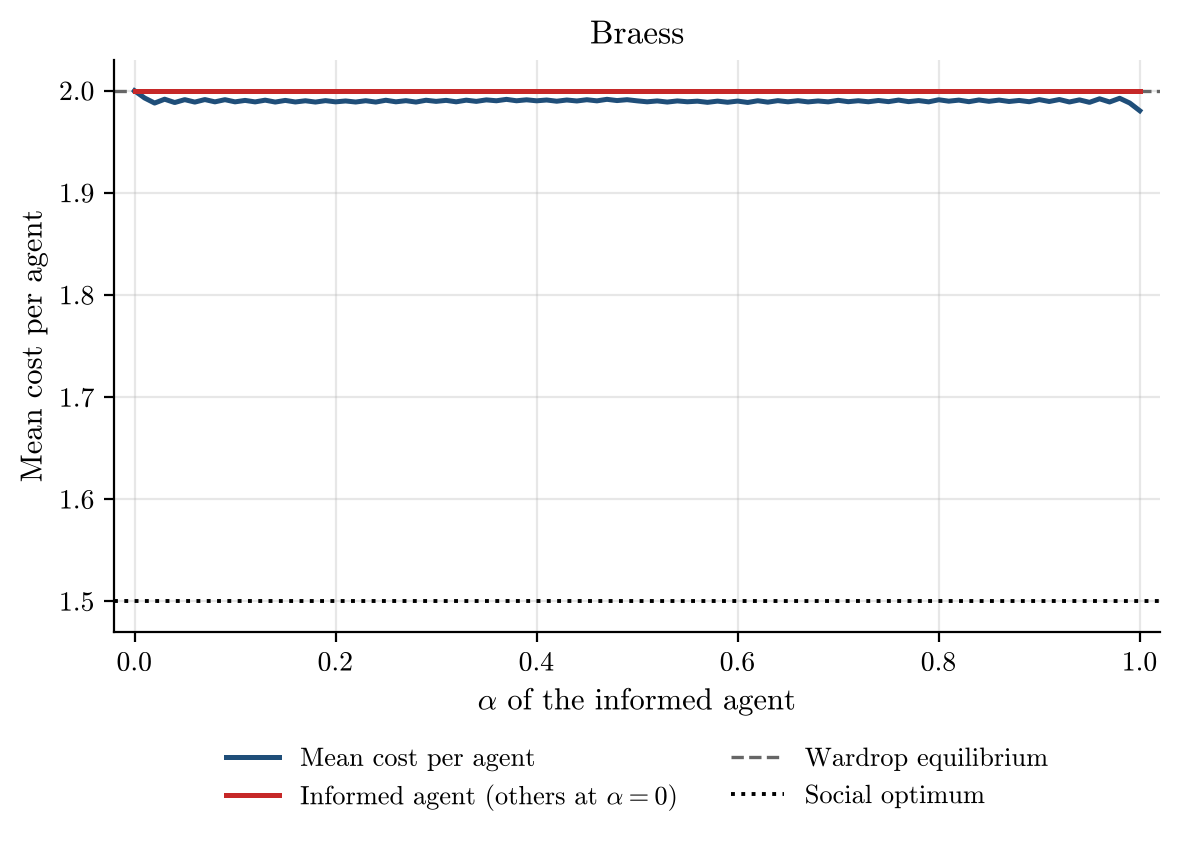

The file beside this chart, header and first rows:
alpha, runs, incomplete_runs, mean_cost_per_agent, mean_cost_per_agent_ci95, informed_agent_cost, informed_agent_cost_ci95, wardrop_per_agent, optimum_per_agent
0.0, 500, 0, 2.0, 0.0, 2.0, 0.0, 2.0, 1.5
0.01, 500, 0, 1.993, 0.0008265, 2.0, 0.0, 2.0, 1.5
0.02, 500, 0, 1.988, 0.0008364, 2.0, 0.0, 2.0, 1.5
0.03, 500, 0, 1.992, 0.0008499, 2.0, 0.0, 2.0, 1.5
0.04, 500, 0, 1.988, 0.0008458, 2.0, 0.0, 2.0, 1.5
0.05, 500, 0, 1.991, 0.0008548, 2.0, 0.0, 2.0, 1.5
0.06, 500, 0, 1.989, 0.0008519, 2.0, 0.0, 2.0, 1.5
0.07, 500, 0, 1.991, 0.0008541, 2.0, 0.0, 2.0, 1.5
0.08, 500, 0, 1.989, 0.0008545, 2.0, 0.0, 2.0, 1.5
0.09, 500, 0, 1.991, 0.0008552, 2.0, 0.0, 2.0, 1.5
0.1, 500, 0, 1.989, 0.0008545, 2.0, 0.0, 2.0, 1.5
0.11, 500, 0, 1.991, 0.0008594, 2.0, 0.0, 2.0, 1.5
0.12, 500, 0, 1.989, 0.0008541, 2.0, 0.0, 2.0, 1.5
0.13, 500, 0, 1.991, 0.0008585, 2.0, 0.0, 2.0, 1.5
0.14, 500, 0, 1.989, 0.0008523, 2.0, 0.0, 2.0, 1.5
0.15, 500, 0, 1.991, 0.0008594, 2.0, 0.0, 2.0, 1.5
0.16, 500, 0, 1.989, 0.0008532, 2.0, 0.0, 2.0, 1.5
0.17, 500, 0, 1.99, 0.0008599, 2.0, 0.0, 2.0, 1.5
0.18, 500, 0, 1.989, 0.0008523, 2.0, 0.0, 2.0, 1.5
0.19, 500, 0, 1.99, 0.0008598, 2.0, 0.0, 2.0, 1.5
0.2, 500, 0, 1.989, 0.0008545, 2.0, 0.0, 2.0, 1.5
0.21, 500, 0, 1.99, 0.0008596, 2.0, 0.0, 2.0, 1.5
0.22, 500, 0, 1.989, 0.0008528, 2.0, 0.0, 2.0, 1.5
0.23, 500, 0, 1.99, 0.0008599, 2.0, 0.0, 2.0, 1.5
0.24, 500, 0, 1.989, 0.0008523, 2.0, 0.0, 2.0, 1.5
0.25, 500, 0, 1.991, 0.0008589, 2.0, 0.0, 2.0, 1.5
0.26, 500, 0, 1.989, 0.0008548, 2.0, 0.0, 2.0, 1.5
0.27, 500, 0, 1.99, 0.0008599, 2.0, 0.0, 2.0, 1.5
0.28, 500, 0, 1.989, 0.0008523, 2.0, 0.0, 2.0, 1.5
0.29, 500, 0, 1.991, 0.0008589, 2.0, 0.0, 2.0, 1.5
0.3, 500, 0, 1.99, 0.0008581, 2.0, 0.0, 2.0, 1.5
0.31, 500, 0, 1.991, 0.0008593, 2.0, 0.0, 2.0, 1.5
0.32, 500, 0, 1.989, 0.0008548, 2.0, 0.0, 2.0, 1.5
0.33, 500, 0, 1.991, 0.0008585, 2.0, 0.0, 2.0, 1.5
0.34, 500, 0, 1.99, 0.0008581, 2.0, 0.0, 2.0, 1.5
0.35, 500, 0, 1.991, 0.0008568, 2.0, 0.0, 2.0, 1.5
0.36, 500, 0, 1.99, 0.0008599, 2.0, 0.0, 2.0, 1.5
0.37, 500, 0, 1.992, 0.0008519, 2.0, 0.0, 2.0, 1.5
0.38, 500, 0, 1.99, 0.0008599, 2.0, 0.0, 2.0, 1.5
0.39, 500, 0, 1.991, 0.0008562, 2.0, 0.0, 2.0, 1.5
0.4, 500, 0, 1.99, 0.0008598, 2.0, 0.0, 2.0, 1.5
0.41, 500, 0, 1.991, 0.0008576, 2.0, 0.0, 2.0, 1.5
0.42, 500, 0, 1.99, 0.0008589, 2.0, 0.0, 2.0, 1.5
0.43, 500, 0, 1.991, 0.0008576, 2.0, 0.0, 2.0, 1.5
0.44, 500, 0, 1.99, 0.0008596, 2.0, 0.0, 2.0, 1.5
0.45, 500, 0, 1.991, 0.0008556, 2.0, 0.0, 2.0, 1.5
0.46, 500, 0, 1.99, 0.0008598, 2.0, 0.0, 2.0, 1.5
0.47, 500, 0, 1.992, 0.0008514, 2.0, 0.0, 2.0, 1.5
0.48, 500, 0, 1.99, 0.0008598, 2.0, 0.0, 2.0, 1.5
0.49, 500, 0, 1.991, 0.0008552, 2.0, 0.0, 2.0, 1.5
0.5, 500, 0, 1.99, 0.0008598, 2.0, 0.0, 2.0, 1.5
0.51, 500, 0, 1.989, 0.0008548, 2.0, 0.0, 2.0, 1.5
0.52, 500, 0, 1.99, 0.0008597, 2.0, 0.0, 2.0, 1.5
0.53, 500, 0, 1.989, 0.0008523, 2.0, 0.0, 2.0, 1.5
0.54, 500, 0, 1.99, 0.0008597, 2.0, 0.0, 2.0, 1.5
0.55, 500, 0, 1.989, 0.0008552, 2.0, 0.0, 2.0, 1.5
0.56, 500, 0, 1.99, 0.000859, 2.0, 0.0, 2.0, 1.5
0.57, 500, 0, 1.989, 0.0008488, 2.0, 0.0, 2.0, 1.5
0.58, 500, 0, 1.99, 0.0008592, 2.0, 0.0, 2.0, 1.5
0.59, 500, 0, 1.989, 0.0008499, 2.0, 0.0, 2.0, 1.5
... 41 more rows
